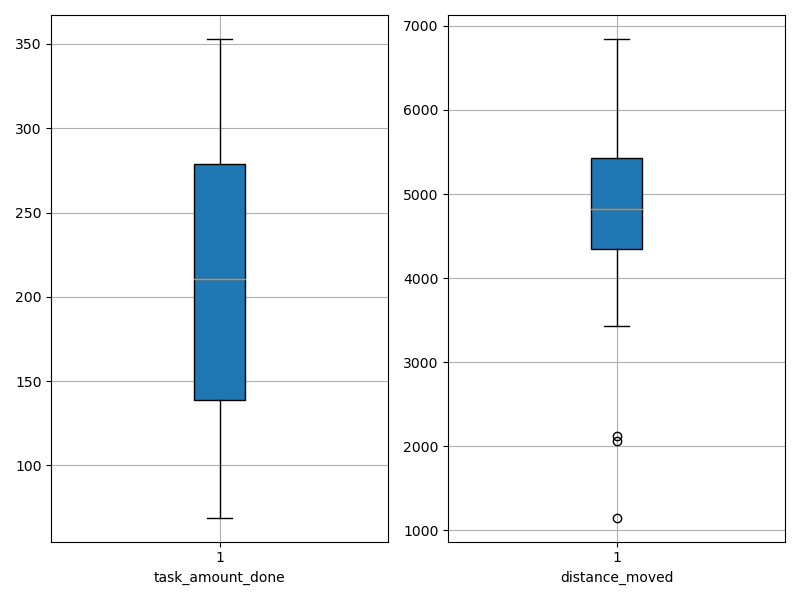

The file beside this chart, header and first rows:
agent_id, task_amount_done, distance_moved
0, 69.0, 1150
1, 70.0, 2060
2, 141.0, 4094
3, 211.0, 5029
4, 209.0, 4818
5, 70.0, 2118
6, 139.0, 3432
7, 281.0, 5527
8, 212.0, 4819
9, 139.0, 4496
10, 279.0, 6004
11, 353.0, 6080
12, 210.0, 4821
13, 279.0, 5108
14, 345.0, 6065
15, 212.0, 5399
16, 211.0, 4437
17, 281.0, 6845
18, 139.0, 4780
19, 140.0, 5209
